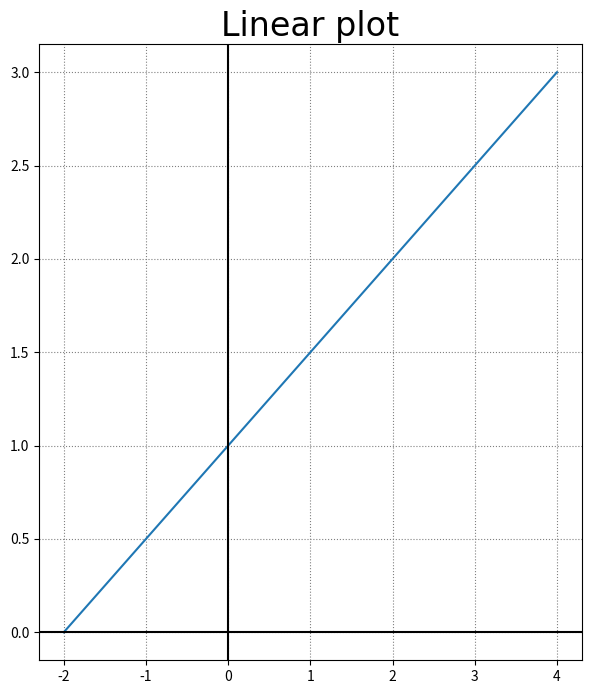

Write the Python code that produced this figure.
from pathlib import Path
import numpy as np
import matplotlib.pyplot as plt


def plot_line_graph(title, equation,min_x, max_x):
    """
    Plots a line graph of the equation y = eval(equation) over the range of x values from min_x to max_x.
    
    Parameters:
    title (str): The title of the graph.
    equation (str): The equation to plot.
    min_x (int): The minimum value of x to plot.
    max_x (int): The maximum value of x to plot.
    
    Returns:
    None
    """
    # Define the range of x values
    x = np.arange(min_x, max_x + 1)
    # Calculate the corresponding y values as a np array using the x values.
    y = eval(equation)
    # set size and resolution
    plt.figure(figsize=(7, 8), dpi=100)
    # Plot the line graph
    plt.plot(x, y)
    # Add a x, y axis black solid lines through the origin
    plt.axhline(0, color="k", linestyle="-")
    plt.axvline(0, color="k", linestyle="-")
    # add a grid, grey as dots
    plt.grid(True, color='grey', linestyle=':')
    # Add a title (specify font parameters with fontdict)
    plt.title(title, fontdict={"fontname": "Lucida Sans", "fontsize": 24})
    # Show plot
    plt.show()


def main():
    plot_line_graph("Linear plot", "x/2 + 1", -2, 4)


if __name__ == '__main__':
    main()
